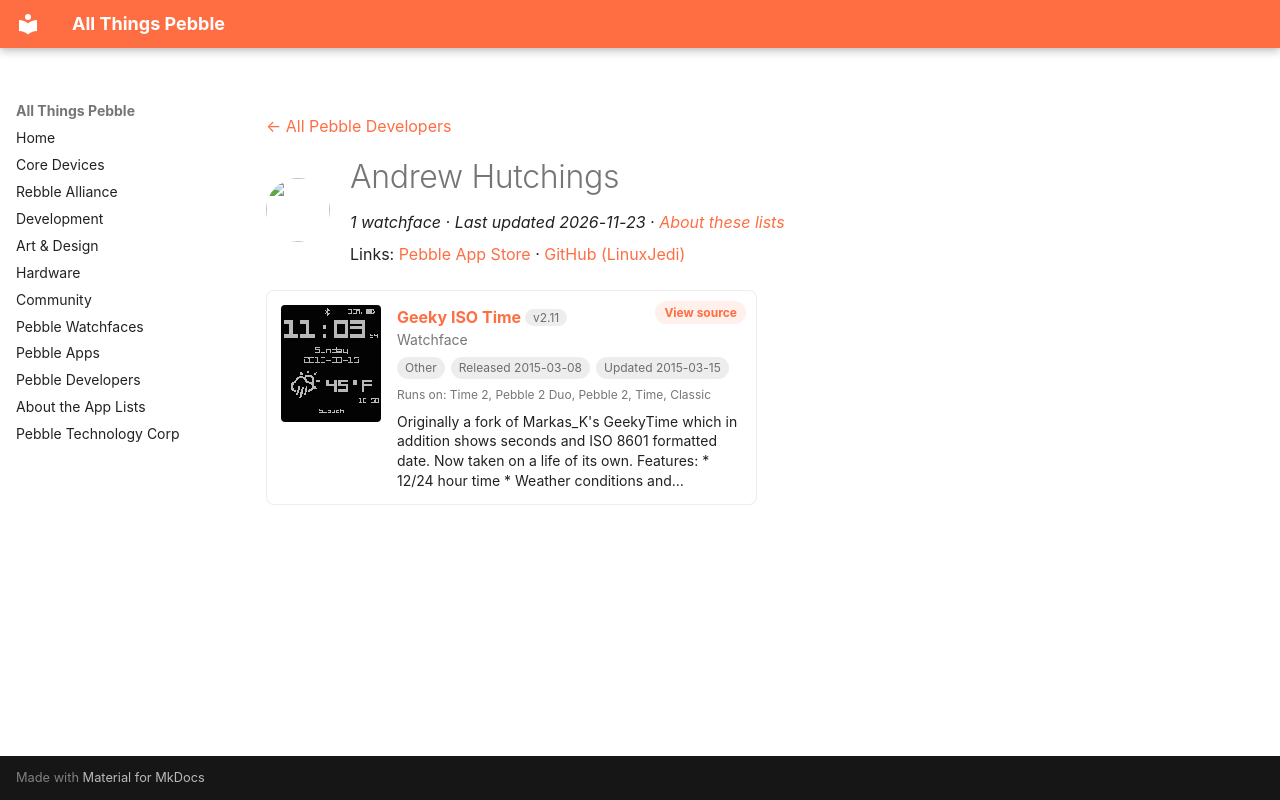

repository: saltedlolly/all-things-pebble · page: developers/andrew-hutchings.html · generator: mkdocs

---
title: "Andrew Hutchings"
hide:
  - toc
---

<!-- Generated by scripts/update_app_directory.py: do not edit by hand -->
[← All Pebble Developers](../developers.md)

<div class="dev-header" markdown>
<img class="dev-avatar" src="https://github.com/LinuxJedi.png?size=128" alt="" width="64" height="64" loading="lazy" onerror="this.remove()">
<div class="dev-intro" markdown>

# Andrew Hutchings

*1 watchface · Last updated 2026-11-23 · [About these lists](../about-app-lists.md)*

Links: [Pebble App Store](https://apps.repebble.com/apps/dev/andrew-hutchings_54f195520bea20aa16000037) · [GitHub (LinuxJedi)](https://github.com/LinuxJedi)

</div>
</div>

<div class="app-grid dev-apps" data-search-exclude>
<div class="app-card" data-type="watchface" data-title="geeky iso time" data-released="2015-03-08" data-updated="2015-03-15">
<a class="app-shot" href="https://apps.repebble.com/54fc9295d7e6922aa500008e" data-search-exclude><img src="../images/apps/54fc9295d7e6922aa500008e.png" alt="Geeky ISO Time" loading="lazy"></a>
<div class="app-info">
<h2 class="app-name" id="app-54fc9295d7e6922aa500008e"><a href="https://apps.repebble.com/54fc9295d7e6922aa500008e">Geeky ISO Time</a> <span class="app-version" title="Latest version" data-search-exclude>v2.11</span></h2>
<a class="app-source" href="https://github.com/LinuxJedi/GeekyISOTime" title="Source code" data-search-exclude>View source</a>
<div class="app-dev">Watchface</div>
<div class="app-tags" data-search-exclude><span class="app-licence app-licence--none" title="Licence">Other</span> <span title="First published in the app store">Released 2015-03-08</span> <span title="Latest release in the app store">Updated 2015-03-15</span></div>
<div class="app-watches" title="Supported watches" data-search-exclude>Runs on: Time 2, Pebble 2 Duo, Pebble 2, Time, Classic</div>
<p class="app-desc">Originally a fork of Markas_K&#x27;s GeekyTime which in addition shows seconds and ISO 8601 formatted date. Now taken on a life of its own. Features: * 12/24 hour time * Weather conditions and…</p>
</div>
</div>
</div>
